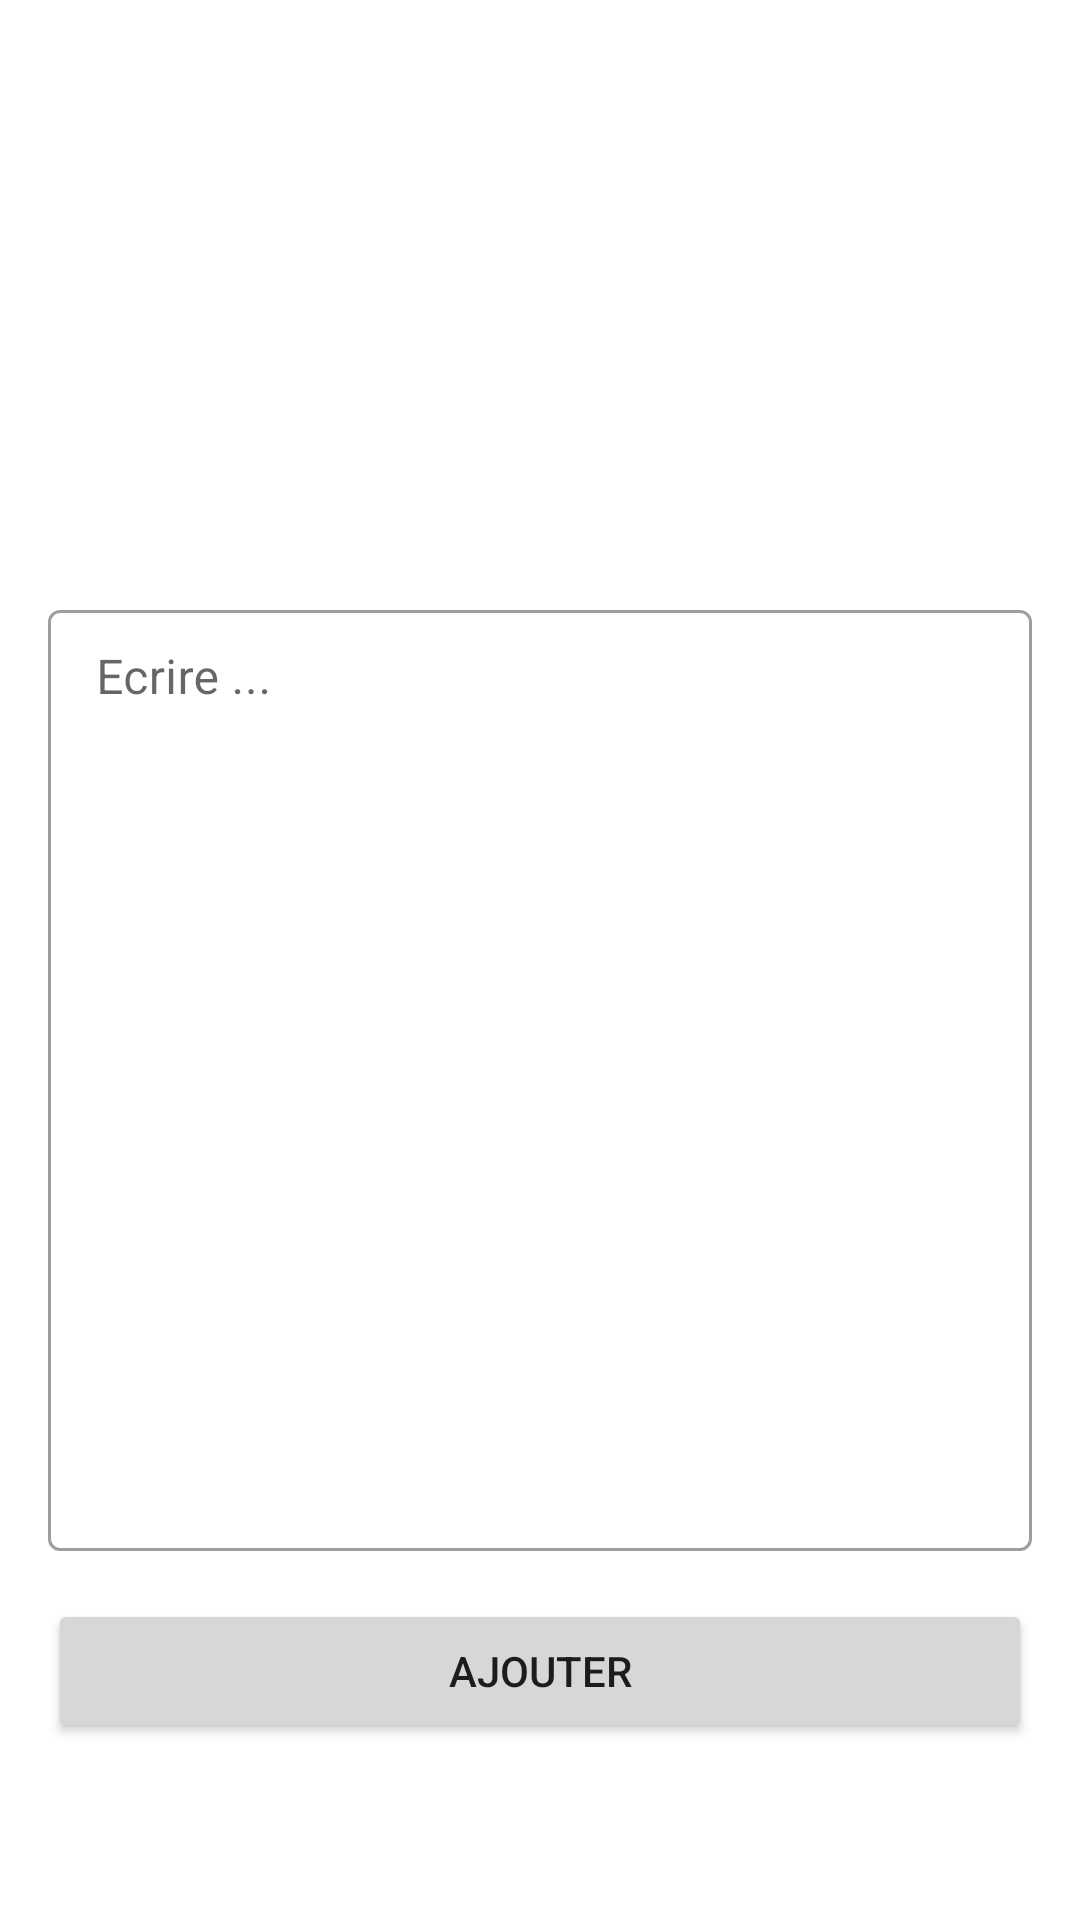

Here is an Android app screen rendered from its layout file. Give the layout XML and the strings, colors and styles it references.
<!-- AndroidManifest.xml: application theme AppTheme -->
<!-- res/layout/fragment_add_article.xml -->
<?xml version="1.0" encoding="utf-8"?>
<androidx.constraintlayout.widget.ConstraintLayout xmlns:android="http://schemas.android.com/apk/res/android"
    xmlns:app="http://schemas.android.com/apk/res-auto"
    xmlns:tools="http://schemas.android.com/tools"
    android:id="@+id/frameLayout"
    android:layout_width="match_parent"
    android:layout_height="match_parent"
    tools:context=".ui.home.AddArticleFragment">

    <ImageView
        android:id="@+id/imageView3"
        android:layout_width="0dp"
        android:layout_height="150dp"
        android:layout_marginStart="8dp"
        android:layout_marginTop="32dp"
        android:layout_marginEnd="8dp"
        android:src="@drawable/ic_add_to_photos_black_24dp"
        app:layout_constraintEnd_toEndOf="parent"
        app:layout_constraintHorizontal_bias="0.5"
        app:layout_constraintStart_toStartOf="parent"
        app:layout_constraintTop_toTopOf="parent" />


    <com.google.android.material.textfield.TextInputLayout
        android:id="@+id/textInputLayout7"
        style="@style/Widget.MaterialComponents.TextInputLayout.OutlinedBox.Dense"
        android:layout_width="0dp"
        android:layout_height="wrap_content"
        android:layout_margin="16dp"
        android:layout_marginStart="8dp"
        android:layout_marginTop="16dp"
        android:layout_marginEnd="8dp"
        android:layout_weight="1"
        android:hint="Ecrire ..."
        app:layout_constraintEnd_toEndOf="parent"
        app:layout_constraintHorizontal_bias="0.5"
        app:layout_constraintStart_toStartOf="parent"
        app:layout_constraintTop_toBottomOf="@+id/imageView3">

        <com.google.android.material.textfield.TextInputEditText
            android:id="@+id/description"
            android:layout_width="match_parent"
            android:layout_height="wrap_content"
            android:gravity="start|top"
            android:lines="15" />

    </com.google.android.material.textfield.TextInputLayout>

    <Button
        android:id="@+id/ajouterbtn"
        android:layout_width="0dp"
        android:layout_height="wrap_content"
        android:layout_marginStart="16dp"
        android:layout_marginTop="16dp"
        android:layout_marginEnd="16dp"
        android:text="Ajouter"
        app:layout_constraintEnd_toEndOf="parent"
        app:layout_constraintHorizontal_bias="0.5"
        app:layout_constraintStart_toStartOf="parent"
        app:layout_constraintTop_toBottomOf="@+id/textInputLayout7" />
</androidx.constraintlayout.widget.ConstraintLayout>
<!-- resources referenced by this layout -->
<resources>
  <style name="AppTheme" parent="Theme.MaterialComponents.Light.DarkActionBar">
          
          <item name="colorPrimary">@color/colorPrimary</item>
          <item name="colorPrimaryDark">@color/colorPrimaryDark</item>
          <item name="colorAccent">@color/colorAccent</item>
      </style>
  <color name="colorPrimary">#FF7900</color>
  <color name="colorPrimaryDark">#FF8F00</color>
  <color name="colorAccent">#707070</color>
</resources>
